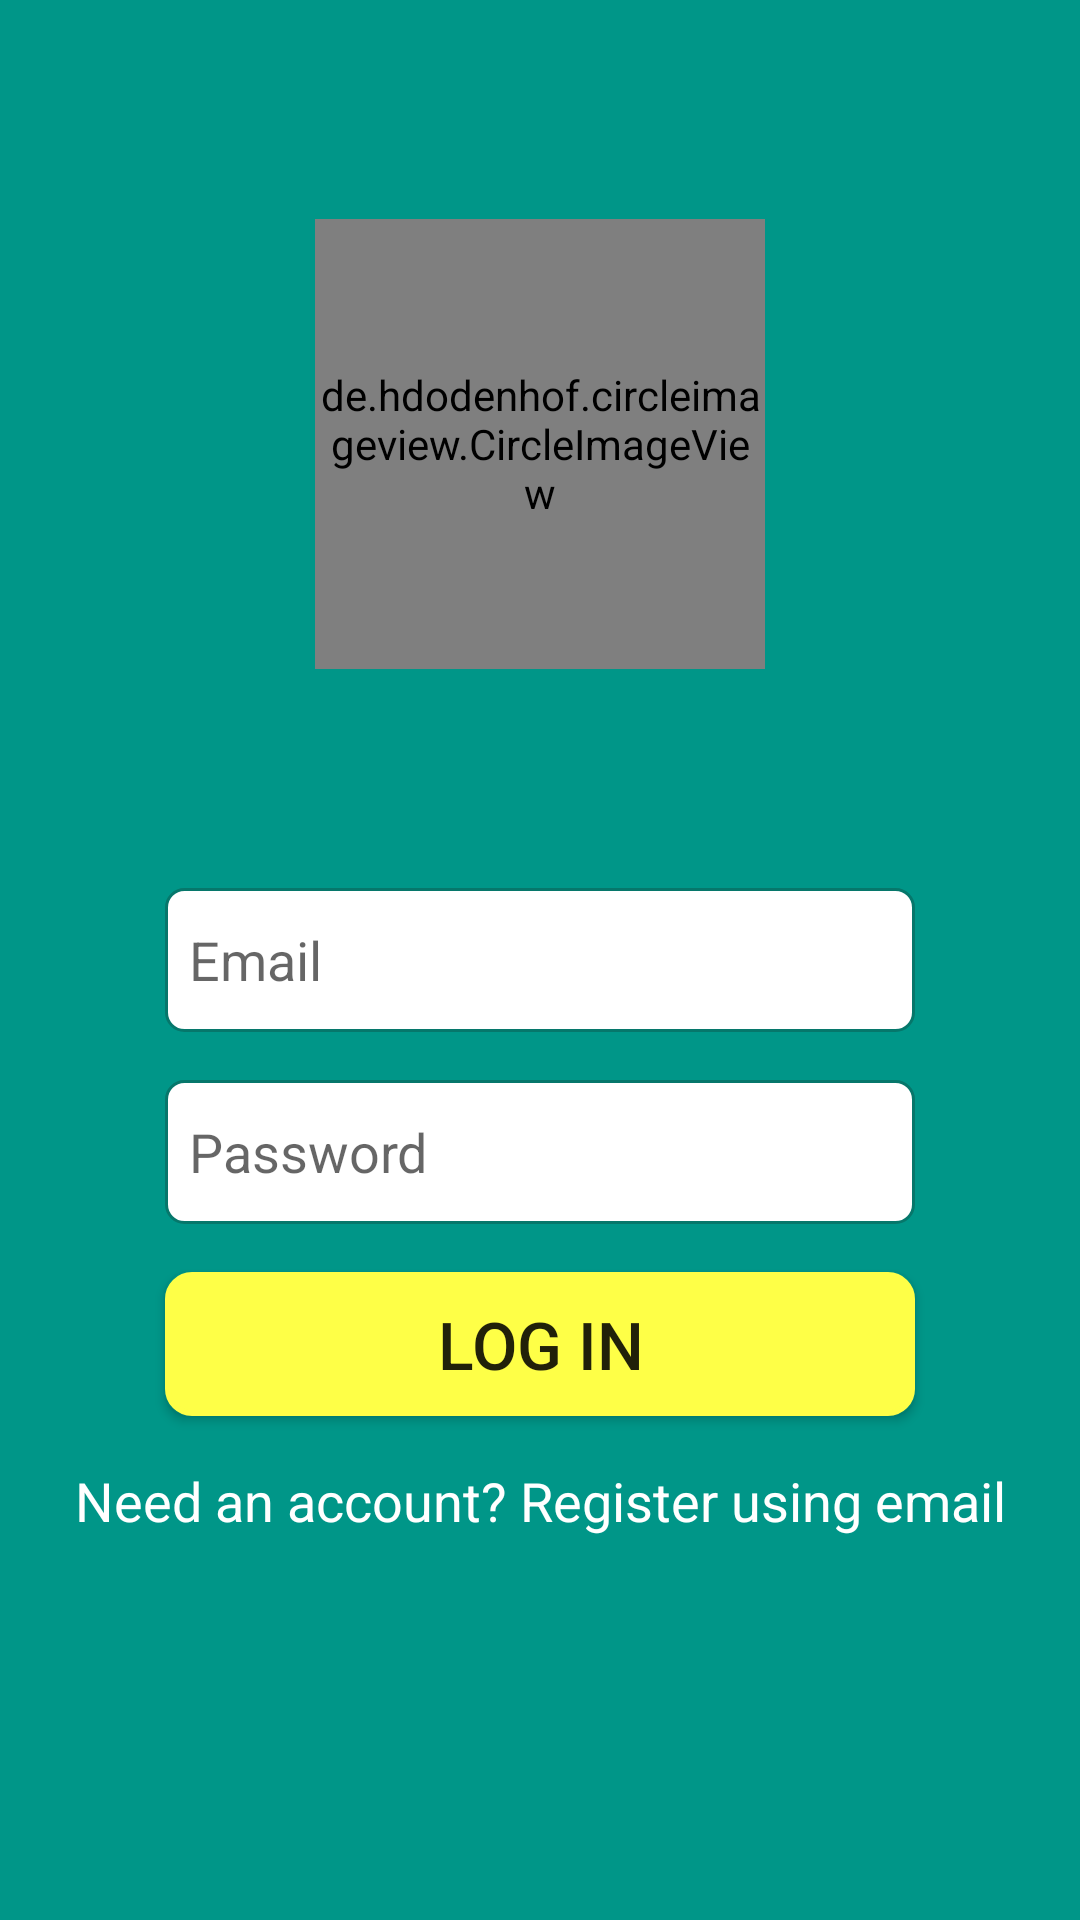

Layout XML and referenced resources for this Android screen:
<!-- AndroidManifest.xml: application theme AppTheme -->
<!-- res/layout/activity_email_login_form.xml -->
<?xml version="1.0" encoding="utf-8"?>
<android.support.constraint.ConstraintLayout xmlns:android="http://schemas.android.com/apk/res/android"
    xmlns:app="http://schemas.android.com/apk/res-auto"
    xmlns:tools="http://schemas.android.com/tools"
    android:layout_width="match_parent"
    android:layout_height="match_parent"
    android:background="#009688"
    tools:context=".EmailLoginForm">

    <de.hdodenhof.circleimageview.CircleImageView xmlns:app="http://schemas.android.com/apk/res-auto"
        android:id="@+id/profile_image"
        android:layout_width="150dp"
        android:layout_height="150dp"
        android:src="@mipmap/ic_launcher"
        app:civ_border_color="#FF000000"
        app:civ_border_width="0dp"
        app:layout_constraintBottom_toTopOf="@id/emailTextBox"
        app:layout_constraintEnd_toEndOf="parent"
        app:layout_constraintStart_toStartOf="parent"
        app:layout_constraintTop_toTopOf="parent" />

    <EditText
        android:id="@+id/emailTextBox"
        android:layout_width="wrap_content"
        android:layout_height="48dp"
        android:layout_marginStart="8dp"
        android:layout_marginTop="8dp"
        android:layout_marginEnd="8dp"
        android:layout_marginBottom="8dp"
        android:width="250dp"
        android:background="@drawable/rounded_edittext"
        android:ems="10"
        android:hint="Email"
        android:inputType="textEmailAddress"
        android:padding="8dp"
        app:layout_constraintBottom_toBottomOf="parent"
        app:layout_constraintEnd_toEndOf="parent"
        app:layout_constraintStart_toStartOf="parent"
        app:layout_constraintTop_toTopOf="parent" />

    <EditText
        android:id="@+id/pwdTextBox"
        android:layout_width="wrap_content"
        android:layout_height="48dp"
        android:layout_marginTop="16dp"
        android:width="250dp"
        android:background="@drawable/rounded_edittext"
        android:ems="10"
        android:hint="Password"
        android:inputType="textPassword"
        android:padding="8dp"
        app:layout_constraintEnd_toEndOf="@+id/emailTextBox"
        app:layout_constraintStart_toStartOf="@+id/emailTextBox"
        app:layout_constraintTop_toBottomOf="@+id/emailTextBox" />

    <Button
        android:id="@+id/loginBtn"
        android:layout_width="wrap_content"
        android:layout_height="wrap_content"
        android:layout_marginTop="16dp"
        android:width="250dp"
        android:background="@drawable/buttonwithstates"
        android:text="Log in"
        android:textSize="22sp"
        app:layout_constraintEnd_toEndOf="@+id/pwdTextBox"
        app:layout_constraintStart_toStartOf="@+id/pwdTextBox"
        app:layout_constraintTop_toBottomOf="@+id/pwdTextBox" />

    <TextView
        android:id="@+id/login_registerBtn"
        android:layout_width="match_parent"
        android:layout_height="wrap_content"
        android:gravity="center"
        android:text="Need an account? Register using email"
        android:textColor="@color/iconText"
        android:textSize="18sp"
        android:layout_marginTop="16dp"
        app:layout_constraintEnd_toEndOf="parent"
        app:layout_constraintStart_toStartOf="parent"
        app:layout_constraintTop_toBottomOf="@id/loginBtn" />
</android.support.constraint.ConstraintLayout>
<!-- resources referenced by this layout -->
<resources>
  <color name="iconText">#FFFFFF</color>
  <!-- drawable buttonwithstates (drawable) -->
  <?xml version="1.0" encoding="utf-8"?>
  <selector xmlns:android="http://schemas.android.com/apk/res/android">
      <item android:state_pressed="false">
          <shape android:shape="rectangle">
              <corners android:radius="8dp" />
              <solid android:color="@color/primaryText" />
              <stroke
                  android:width="2dip"
                  android:color="@color/primaryText" />
              <padding
                  android:bottom="4dp"
                  android:left="8dp"
                  android:right="8dp"
                  android:top="4dp" />
          </shape>
      </item>
      <item android:state_pressed="true">
          <shape android:shape="rectangle">
              <corners android:radius="8dp" />
              <solid android:color="@color/primaryText" />
              <stroke
                  android:width="2dip"
                  android:color="@color/primaryText" />
              <padding
                  android:bottom="4dp"
                  android:left="8dp"
                  android:right="8dp"
                  android:top="4dp" />
          </shape>
      </item>
  </selector>
  <!-- drawable rounded_edittext (drawable) -->
  <?xml version="1.0" encoding="utf-8"?>
  <shape xmlns:android="http://schemas.android.com/apk/res/android"
      android:shape="rectangle" android:padding="4dp">
      <solid android:color="#FFFFFF"/>
      <corners
          android:bottomRightRadius="6dp"
          android:bottomLeftRadius="6dp"
          android:topLeftRadius="6dp"
          android:topRightRadius="6dp"/>
      <stroke android:width="1dip" android:color="#06776B" />
  </shape>
  <!-- mipmap ic_launcher: png bitmap (mipmap-hdpi, 1856 bytes) -->
  <style name="AppTheme" parent="Theme.AppCompat.Light.NoActionBar">
          
          <item name="colorPrimary">@color/colorPrimary</item>
          <item name="colorPrimaryDark">@color/colorPrimaryDark</item>
          <item name="colorAccent">@color/colorAccent</item>
      </style>
  <color name="primaryText">#FEFF47</color>
  <color name="colorPrimary">#343232</color>
  <color name="colorPrimaryDark">#242424</color>
  <color name="colorAccent">#E91E63</color>
</resources>
